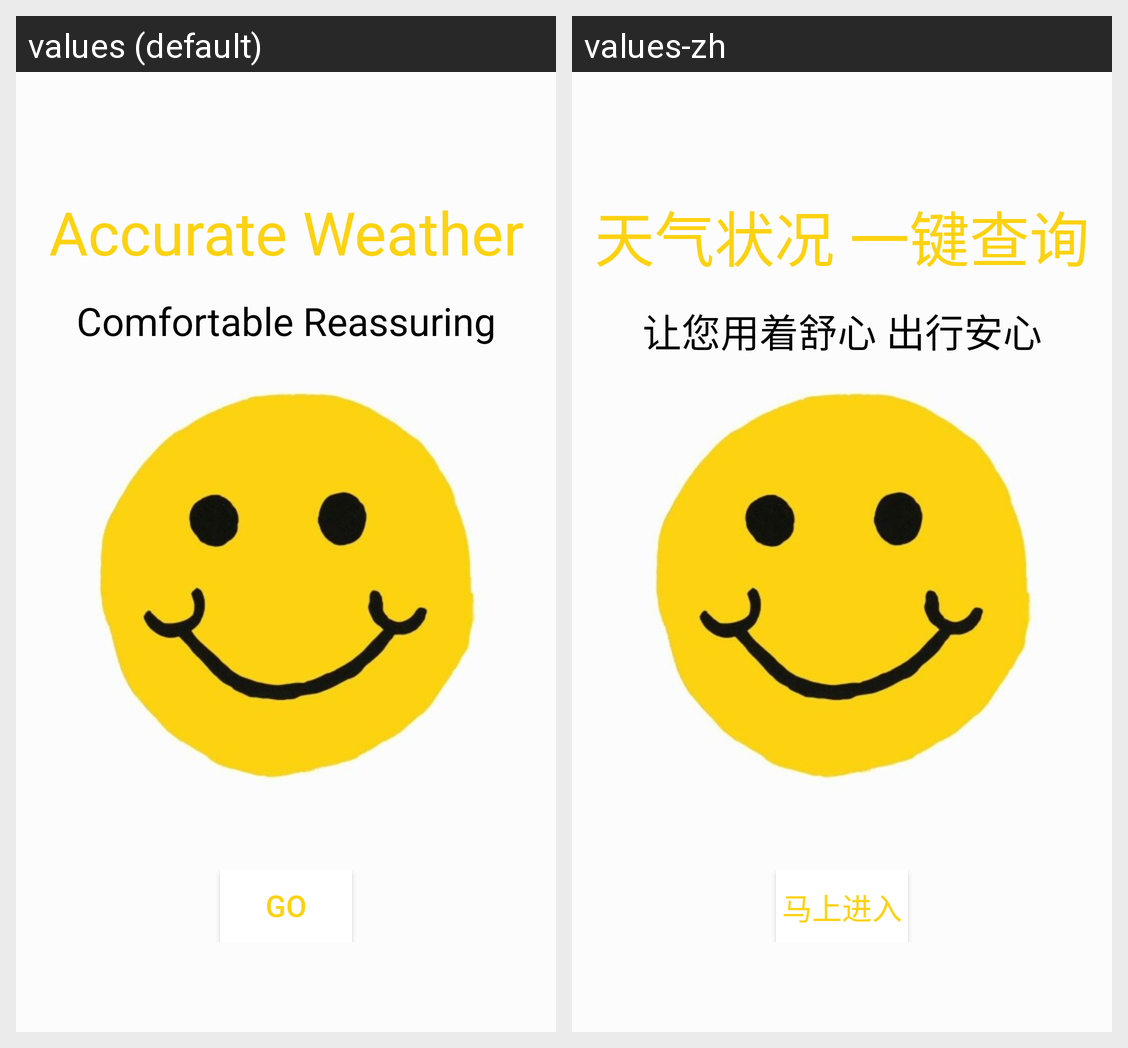

Here is an Android app screen in its default locale and in the app's own translations. Write out the translated-string differences for the strings that appear on this screen.
Android screen res/layout/pager3.xml rendered under 2 locales, left to right: values (default), values-zh. Device: Nexus 5 (rendered at 1080×1920; each locale shown at half size, 540×960, under a caption strip naming it); theme AppTheme.
Strings drawn on this screen, with the default value and each locale's value (text and hints the layout hard-codes, and strings that could not be matched under every locale, appear in the picture but are not listed):

welcome3
  values: Accurate Weather
  values-zh: 天气状况 一键查询

intro3
  values: Comfortable Reassuring
  values-zh: 让您用着舒心 出行安心

enjoy
  values: GO
  values-zh: 马上进入
